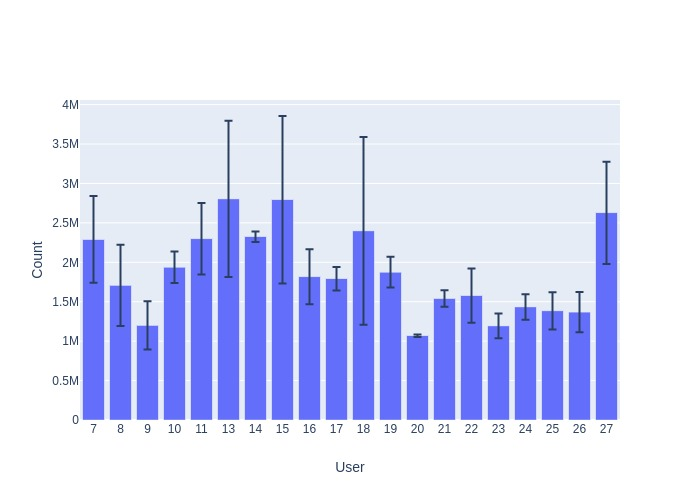

Values plotted in this chart, from the file beside it:
user, avg, std, count
7, 2289373, 549918, 3
8, 1707600, 515020, 3
10, 1937248, 199044, 3
11, 2297945, 452965, 3
13, 2803502, 991493, 3
14, 2324000, 67703, 2
16, 1816052, 348289, 3
17, 1791166, 150252, 3
18, 2397753, 1191217, 3
20, 1068186, 15432, 2
21, 1541279, 103759, 3
22, 1576891, 343974, 3
23, 1192851, 157252, 3
24, 1433610, 162523, 3
25, 1383965, 235281, 3
26, 1368082, 255622, 3
27, 2627567, 648541, 3
9, 1199956, 307122, 2
15, 2792972, 1062336, 2
19, 1874002, 194896, 2
